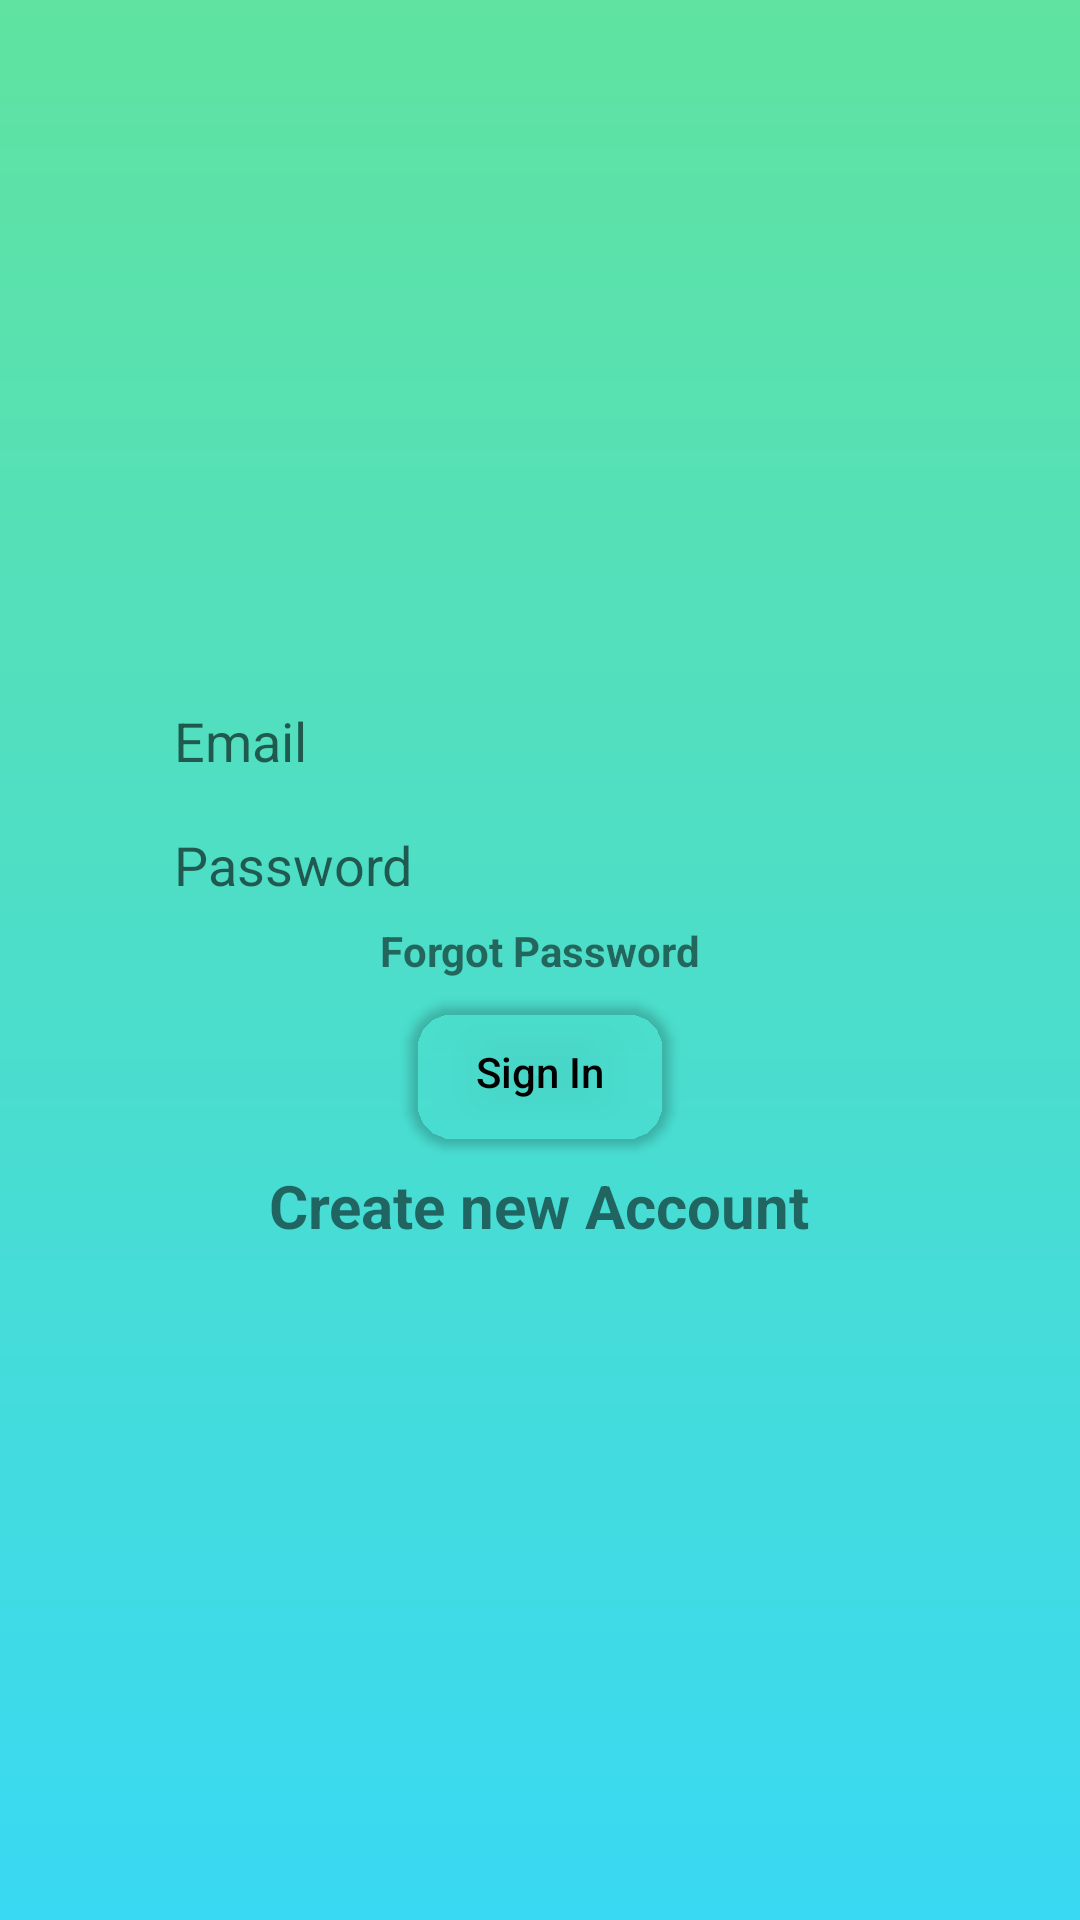

Produce the Android XML layout that renders to this screen, including the resource entries it uses.
<!-- AndroidManifest.xml: application theme Theme.OnlyChats -->
<!-- res/layout/activity_sign_in.xml -->
<?xml version="1.0" encoding="utf-8"?>
<LinearLayout
    xmlns:android="http://schemas.android.com/apk/res/android"
    xmlns:app="http://schemas.android.com/apk/res-auto"
    xmlns:tools="http://schemas.android.com/tools"
    android:layout_width="match_parent"
    android:layout_height="match_parent"
    android:orientation="vertical"
    android:background="@drawable/gradientcolor"
    android:gravity="center"
    tools:context=".SignInActivity">

    <LinearLayout
        android:layout_width="wrap_content"
        android:orientation="vertical"
        android:layout_height="wrap_content">
        <EditText
            android:layout_width="wrap_content"
            android:layout_height="wrap_content"
            android:shadowRadius="10"
            android:ems="12"
            android:backgroundTint="@android:color/transparent"
            android:hint="Email"
            android:id="@+id/emai1"/>
        <EditText
            android:layout_width="wrap_content"
            android:layout_height="wrap_content"
            android:ems="12"
            android:backgroundTint="@android:color/transparent"
            android:hint="Password"
            android:inputType="textPassword"
            android:id="@+id/pass"/>





    </LinearLayout>


    <TextView
        android:id="@+id/forgotPass"
        android:layout_width="wrap_content"
        android:layout_height="wrap_content"
        android:text="Forgot Password"
        android:textStyle="bold" />

    <androidx.appcompat.widget.AppCompatButton
        android:layout_width="wrap_content"
        android:layout_height="wrap_content"
        android:layout_marginTop="7dp"
        android:id="@+id/signin"
        android:shadowRadius="10"
        android:textColor="#000000"
        android:background="@drawable/mybutton"
        android:backgroundTint="@android:color/transparent"
        android:text="Sign In"
        android:textAllCaps="false"/>
    <TextView
        android:layout_width="wrap_content"
        android:layout_height="wrap_content"
        android:clickable="true"
        android:textStyle="bold"
        android:layout_marginTop="7sp"
        android:textSize="20sp"
        android:text="Create new Account"
        android:id="@+id/createna"/>

</LinearLayout>
<!-- resources referenced by this layout -->
<resources>
  <!-- drawable gradientcolor (drawable) -->
  <shape xmlns:android="http://schemas.android.com/apk/res/android"
      android:shape="rectangle">
      <gradient
          android:startColor="#60e3a0"
          android:endColor="#39d9f3"
          android:angle="-270" />
  </shape>
  <!-- drawable mybutton (drawable) -->
  <?xml version="1.0" encoding="utf-8"?>
  <selector xmlns:android="http://schemas.android.com/apk/res/android" >
      <item android:state_pressed="true" >
          <shape android:shape="rectangle"  >
              <corners android:radius="3dip" />
              <stroke android:width="1dip" android:color="#5e7974" />
              <gradient android:angle="-90" android:startColor="#345953" android:endColor="#689a92"  />
          </shape>
      </item>
      <item android:state_focused="true">
          <shape android:shape="rectangle"  >
              <corners android:radius="15dip" />
              <stroke android:width="1dip" android:color="#5e7974" />
              <solid android:color="#58857e"/>
          </shape>
      </item>
      <item >
          <shape android:shape="rectangle"  >
              <corners android:radius="15dip" />
              <stroke android:width="1dip" android:color="#5e7974" />
              <gradient android:angle="-90" android:startColor="#8dbab3" android:endColor="#58857e" />
          </shape>
      </item>
  </selector>
  <style name="Theme.OnlyChats" parent="Theme.MaterialComponents.DayNight.DarkActionBar">
          
          <item name="colorPrimary">@color/purple_500</item>
          <item name="colorPrimaryVariant">@color/purple_700</item>
          <item name="colorOnPrimary">@color/white</item>
          
          <item name="colorSecondary">@color/teal_200</item>
          <item name="colorSecondaryVariant">@color/teal_700</item>
          <item name="colorOnSecondary">@color/black</item>
          
          <item name="android:statusBarColor" tools:targetApi="l">?attr/colorPrimaryVariant</item>
          
      </style>
  <!-- not gathered from this repository: default colours our renderer supplied (Android Studio template values) -->
  <color name="purple_500">#FF6200EE</color>
  <color name="purple_700">#FF3700B3</color>
  <color name="teal_200">#FF03DAC5</color>
  <color name="teal_700">#FF018786</color>
  <color name="black">#FF000000</color>
  <color name="white">#FFFFFFFF</color>
</resources>
